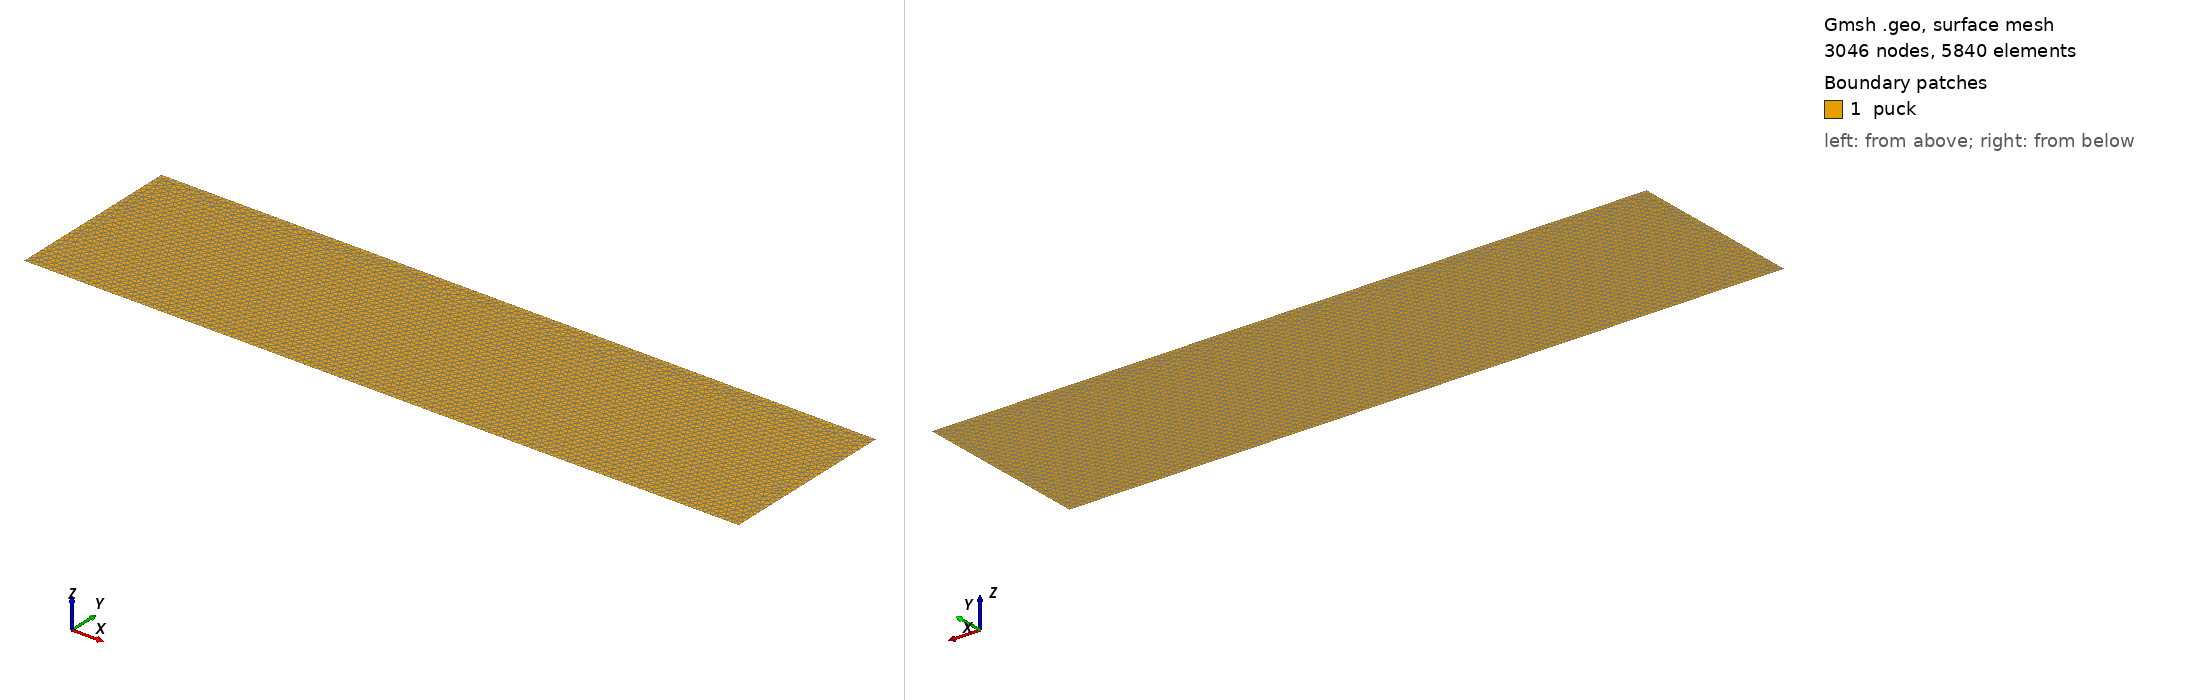

Gmsh geometry script, surface-meshed: 3046 nodes, 5840 surface elements. Boundary patches (legend numbers): 1 puck. Left view from above one corner, right view from below the opposite corner. Legend entries are the model's physical surfaces. The drawing asked Gmsh for element sizes between 1% and 20% of the model's largest extent; the script's own settings can give other sizes.

=== rz.geo (drawn) ===
SetFactory("OpenCASCADE");

If (!Exists(radius))
  radius = 2.0;
EndIf
If (!Exists(height))
  height = 0.5;
EndIf
If (!Exists(lc_bulk))
  lc_bulk = 0.04;
EndIf
If (!Exists(lc_shell))
  lc_shell = 0.012;
EndIf
If (!Exists(shell_band))
  shell_band = 0.10;
EndIf
If (!Exists(top_band))
  top_band = 0.08;
EndIf
If (!Exists(corner_band))
  corner_band = 0.18;
EndIf

Point(1) = {0.0, 0.0, 0.0, lc_shell};
Point(2) = {radius, 0.0, 0.0, lc_shell};
Point(3) = {radius, height, 0.0, lc_shell};
Point(4) = {0.0, height, 0.0, lc_shell};

Line(1) = {1, 2};
Line(2) = {2, 3};
Line(3) = {3, 4};
Line(4) = {4, 1};

Curve Loop(10) = {1, 2, 3, 4};
Plane Surface(20) = {10};

Physical Surface("puck", 1) = {20};
Physical Curve("bottom", 11) = {1};
Physical Curve("right", 12) = {2};
Physical Curve("top", 13) = {3};
Physical Curve("left", 14) = {4};

Field[1] = Distance;
Field[1].CurvesList = {2};
Field[1].NumPointsPerCurve = 200;

Field[2] = Threshold;
Field[2].IField = 1;
Field[2].LcMin = lc_shell;
Field[2].LcMax = lc_bulk;
Field[2].DistMin = 0.0;
Field[2].DistMax = shell_band;

Field[3] = Distance;
Field[3].CurvesList = {3};
Field[3].NumPointsPerCurve = 200;

Field[4] = Threshold;
Field[4].IField = 3;
Field[4].LcMin = lc_shell;
Field[4].LcMax = lc_bulk;
Field[4].DistMin = 0.0;
Field[4].DistMax = top_band;

Field[5] = Box;
Field[5].VIn = lc_shell;
Field[5].VOut = lc_bulk;
Field[5].XMin = radius - corner_band;
Field[5].XMax = radius + 1e-9;
Field[5].YMin = height - corner_band;
Field[5].YMax = height + 1e-9;

Field[6] = Min;
Field[6].FieldsList = {2, 4, 5};

Background Field = 6;

Mesh.MeshSizeExtendFromBoundary = 0;
Mesh.MeshSizeFromCurvature = 1;
Mesh.MeshSizeFromPoints = 1;
Mesh.Algorithm = 6;
